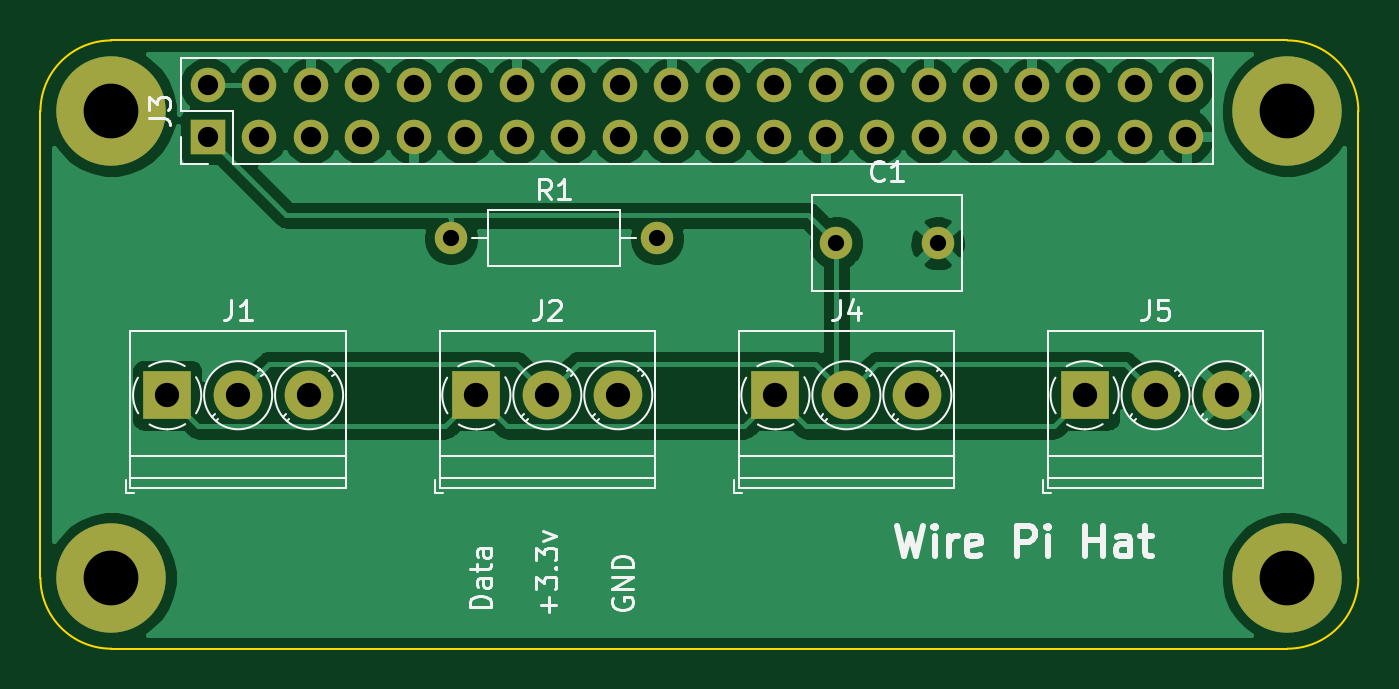
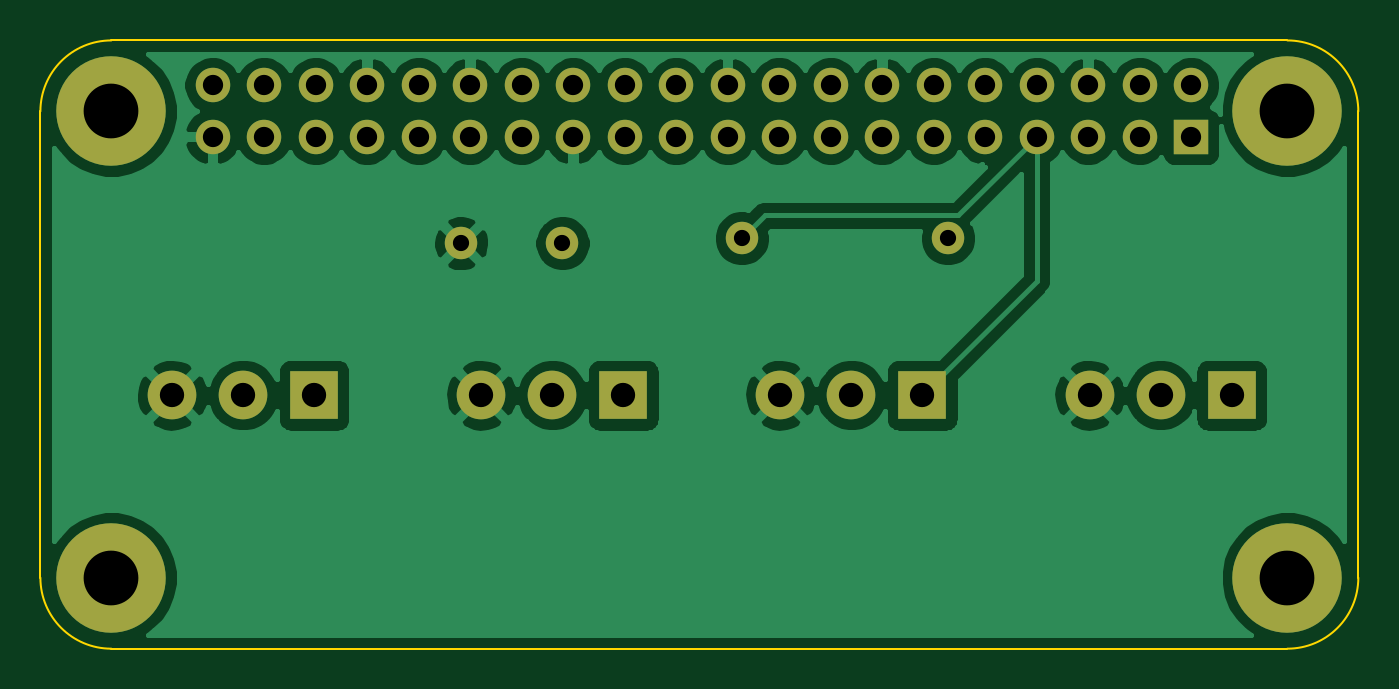
Circuit board: 10 layer files. Board 65.0 x 30.0 mm.
- bottom_copper: wire_pi_hat-B_Cu.gbr (64788 bytes)
- bottom_mask: wire_pi_hat-B_Mask.gbr (2344 bytes)
- paste: wire_pi_hat-B_Paste.gbr (462 bytes)
- bottom_silk: wire_pi_hat-B_SilkS.gbr (463 bytes)
- outline: wire_pi_hat-Edge_Cuts.gbr (986 bytes)
- top_copper: wire_pi_hat-F_Cu.gbr (57567 bytes)
- top_mask: wire_pi_hat-F_Mask.gbr (2344 bytes)
- paste: wire_pi_hat-F_Paste.gbr (462 bytes)
- top_silk: wire_pi_hat-F_SilkS.gbr (14911 bytes)
- drill: wire_pi_hat.drl (921 bytes)

=== bottom_copper: wire_pi_hat-B_Cu.gbr (64788 bytes, source omitted) ===
=== bottom_mask: wire_pi_hat-B_Mask.gbr ===
%TF.GenerationSoftware,KiCad,Pcbnew,(5.1.8)-1*%
%TF.CreationDate,2022-03-17T13:58:37+00:00*%
%TF.ProjectId,wire_pi_hat,77697265-5f70-4695-9f68-61742e6b6963,rev?*%
%TF.SameCoordinates,Original*%
%TF.FileFunction,Soldermask,Bot*%
%TF.FilePolarity,Negative*%
%FSLAX46Y46*%
G04 Gerber Fmt 4.6, Leading zero omitted, Abs format (unit mm)*
G04 Created by KiCad (PCBNEW (5.1.8)-1) date 2022-03-17 13:58:37*
%MOMM*%
%LPD*%
G01*
G04 APERTURE LIST*
%ADD10O,1.600000X1.600000*%
%ADD11C,1.600000*%
%ADD12C,2.400000*%
%ADD13R,2.400000X2.400000*%
%ADD14C,5.400000*%
%ADD15O,1.700000X1.700000*%
%ADD16R,1.700000X1.700000*%
G04 APERTURE END LIST*
D10*
%TO.C,R1*%
X80410000Y-45250000D03*
D11*
X70250000Y-45250000D03*
%TD*%
D12*
%TO.C,J5*%
X108500000Y-53000000D03*
X105000000Y-53000000D03*
D13*
X101500000Y-53000000D03*
%TD*%
D12*
%TO.C,J4*%
X93250000Y-53000000D03*
X89750000Y-53000000D03*
D13*
X86250000Y-53000000D03*
%TD*%
D12*
%TO.C,J2*%
X78500000Y-53000000D03*
X75000000Y-53000000D03*
D13*
X71500000Y-53000000D03*
%TD*%
D12*
%TO.C,J1*%
X63250000Y-53000000D03*
X59750000Y-53000000D03*
D13*
X56250000Y-53000000D03*
%TD*%
D11*
%TO.C,C1*%
X94250000Y-45500000D03*
X89250000Y-45500000D03*
%TD*%
D14*
%TO.C,H4*%
X111500000Y-62000000D03*
%TD*%
%TO.C,H3*%
X53500000Y-62000000D03*
%TD*%
%TO.C,H2*%
X111500000Y-39000000D03*
%TD*%
%TO.C,H1*%
X53500000Y-39000000D03*
%TD*%
D15*
%TO.C,J3*%
X106510000Y-37710000D03*
X106510000Y-40250000D03*
X103970000Y-37710000D03*
X103970000Y-40250000D03*
X101430000Y-37710000D03*
X101430000Y-40250000D03*
X98890000Y-37710000D03*
X98890000Y-40250000D03*
X96350000Y-37710000D03*
X96350000Y-40250000D03*
X93810000Y-37710000D03*
X93810000Y-40250000D03*
X91270000Y-37710000D03*
X91270000Y-40250000D03*
X88730000Y-37710000D03*
X88730000Y-40250000D03*
X86190000Y-37710000D03*
X86190000Y-40250000D03*
X83650000Y-37710000D03*
X83650000Y-40250000D03*
X81110000Y-37710000D03*
X81110000Y-40250000D03*
X78570000Y-37710000D03*
X78570000Y-40250000D03*
X76030000Y-37710000D03*
X76030000Y-40250000D03*
X73490000Y-37710000D03*
X73490000Y-40250000D03*
X70950000Y-37710000D03*
X70950000Y-40250000D03*
X68410000Y-37710000D03*
X68410000Y-40250000D03*
X65870000Y-37710000D03*
X65870000Y-40250000D03*
X63330000Y-37710000D03*
X63330000Y-40250000D03*
X60790000Y-37710000D03*
X60790000Y-40250000D03*
X58250000Y-37710000D03*
D16*
X58250000Y-40250000D03*
%TD*%
M02*

=== paste: wire_pi_hat-B_Paste.gbr ===
%TF.GenerationSoftware,KiCad,Pcbnew,(5.1.8)-1*%
%TF.CreationDate,2022-03-17T13:58:37+00:00*%
%TF.ProjectId,wire_pi_hat,77697265-5f70-4695-9f68-61742e6b6963,rev?*%
%TF.SameCoordinates,Original*%
%TF.FileFunction,Paste,Bot*%
%TF.FilePolarity,Positive*%
%FSLAX46Y46*%
G04 Gerber Fmt 4.6, Leading zero omitted, Abs format (unit mm)*
G04 Created by KiCad (PCBNEW (5.1.8)-1) date 2022-03-17 13:58:37*
%MOMM*%
%LPD*%
G01*
G04 APERTURE LIST*
G04 APERTURE END LIST*
M02*

=== bottom_silk: wire_pi_hat-B_SilkS.gbr ===
%TF.GenerationSoftware,KiCad,Pcbnew,(5.1.8)-1*%
%TF.CreationDate,2022-03-17T13:58:37+00:00*%
%TF.ProjectId,wire_pi_hat,77697265-5f70-4695-9f68-61742e6b6963,rev?*%
%TF.SameCoordinates,Original*%
%TF.FileFunction,Legend,Bot*%
%TF.FilePolarity,Positive*%
%FSLAX46Y46*%
G04 Gerber Fmt 4.6, Leading zero omitted, Abs format (unit mm)*
G04 Created by KiCad (PCBNEW (5.1.8)-1) date 2022-03-17 13:58:37*
%MOMM*%
%LPD*%
G01*
G04 APERTURE LIST*
G04 APERTURE END LIST*
M02*

=== outline: wire_pi_hat-Edge_Cuts.gbr ===
%TF.GenerationSoftware,KiCad,Pcbnew,(5.1.8)-1*%
%TF.CreationDate,2022-03-17T13:58:37+00:00*%
%TF.ProjectId,wire_pi_hat,77697265-5f70-4695-9f68-61742e6b6963,rev?*%
%TF.SameCoordinates,Original*%
%TF.FileFunction,Profile,NP*%
%FSLAX46Y46*%
G04 Gerber Fmt 4.6, Leading zero omitted, Abs format (unit mm)*
G04 Created by KiCad (PCBNEW (5.1.8)-1) date 2022-03-17 13:58:37*
%MOMM*%
%LPD*%
G01*
G04 APERTURE LIST*
%TA.AperFunction,Profile*%
%ADD10C,0.100000*%
%TD*%
G04 APERTURE END LIST*
D10*
X50000000Y-39000000D02*
G75*
G02*
X53500000Y-35500000I3500000J0D01*
G01*
X53500000Y-65500000D02*
G75*
G02*
X50000000Y-62000000I0J3500000D01*
G01*
X115000000Y-62000000D02*
G75*
G02*
X111500000Y-65500000I-3500000J0D01*
G01*
X111500000Y-35500000D02*
G75*
G02*
X115000000Y-39000000I0J-3500000D01*
G01*
X115000000Y-39000000D02*
X115000000Y-62000000D01*
X53500000Y-35500000D02*
X111500000Y-35500000D01*
X50000000Y-39000000D02*
X50000000Y-62000000D01*
X53500000Y-65500000D02*
X111500000Y-65500000D01*
M02*

=== top_copper: wire_pi_hat-F_Cu.gbr (57567 bytes, source omitted) ===
=== top_mask: wire_pi_hat-F_Mask.gbr ===
%TF.GenerationSoftware,KiCad,Pcbnew,(5.1.8)-1*%
%TF.CreationDate,2022-03-17T13:58:37+00:00*%
%TF.ProjectId,wire_pi_hat,77697265-5f70-4695-9f68-61742e6b6963,rev?*%
%TF.SameCoordinates,Original*%
%TF.FileFunction,Soldermask,Top*%
%TF.FilePolarity,Negative*%
%FSLAX46Y46*%
G04 Gerber Fmt 4.6, Leading zero omitted, Abs format (unit mm)*
G04 Created by KiCad (PCBNEW (5.1.8)-1) date 2022-03-17 13:58:37*
%MOMM*%
%LPD*%
G01*
G04 APERTURE LIST*
%ADD10O,1.600000X1.600000*%
%ADD11C,1.600000*%
%ADD12C,2.400000*%
%ADD13R,2.400000X2.400000*%
%ADD14C,5.400000*%
%ADD15O,1.700000X1.700000*%
%ADD16R,1.700000X1.700000*%
G04 APERTURE END LIST*
D10*
%TO.C,R1*%
X80410000Y-45250000D03*
D11*
X70250000Y-45250000D03*
%TD*%
D12*
%TO.C,J5*%
X108500000Y-53000000D03*
X105000000Y-53000000D03*
D13*
X101500000Y-53000000D03*
%TD*%
D12*
%TO.C,J4*%
X93250000Y-53000000D03*
X89750000Y-53000000D03*
D13*
X86250000Y-53000000D03*
%TD*%
D12*
%TO.C,J2*%
X78500000Y-53000000D03*
X75000000Y-53000000D03*
D13*
X71500000Y-53000000D03*
%TD*%
D12*
%TO.C,J1*%
X63250000Y-53000000D03*
X59750000Y-53000000D03*
D13*
X56250000Y-53000000D03*
%TD*%
D11*
%TO.C,C1*%
X94250000Y-45500000D03*
X89250000Y-45500000D03*
%TD*%
D14*
%TO.C,H4*%
X111500000Y-62000000D03*
%TD*%
%TO.C,H3*%
X53500000Y-62000000D03*
%TD*%
%TO.C,H2*%
X111500000Y-39000000D03*
%TD*%
%TO.C,H1*%
X53500000Y-39000000D03*
%TD*%
D15*
%TO.C,J3*%
X106510000Y-37710000D03*
X106510000Y-40250000D03*
X103970000Y-37710000D03*
X103970000Y-40250000D03*
X101430000Y-37710000D03*
X101430000Y-40250000D03*
X98890000Y-37710000D03*
X98890000Y-40250000D03*
X96350000Y-37710000D03*
X96350000Y-40250000D03*
X93810000Y-37710000D03*
X93810000Y-40250000D03*
X91270000Y-37710000D03*
X91270000Y-40250000D03*
X88730000Y-37710000D03*
X88730000Y-40250000D03*
X86190000Y-37710000D03*
X86190000Y-40250000D03*
X83650000Y-37710000D03*
X83650000Y-40250000D03*
X81110000Y-37710000D03*
X81110000Y-40250000D03*
X78570000Y-37710000D03*
X78570000Y-40250000D03*
X76030000Y-37710000D03*
X76030000Y-40250000D03*
X73490000Y-37710000D03*
X73490000Y-40250000D03*
X70950000Y-37710000D03*
X70950000Y-40250000D03*
X68410000Y-37710000D03*
X68410000Y-40250000D03*
X65870000Y-37710000D03*
X65870000Y-40250000D03*
X63330000Y-37710000D03*
X63330000Y-40250000D03*
X60790000Y-37710000D03*
X60790000Y-40250000D03*
X58250000Y-37710000D03*
D16*
X58250000Y-40250000D03*
%TD*%
M02*

=== paste: wire_pi_hat-F_Paste.gbr ===
%TF.GenerationSoftware,KiCad,Pcbnew,(5.1.8)-1*%
%TF.CreationDate,2022-03-17T13:58:37+00:00*%
%TF.ProjectId,wire_pi_hat,77697265-5f70-4695-9f68-61742e6b6963,rev?*%
%TF.SameCoordinates,Original*%
%TF.FileFunction,Paste,Top*%
%TF.FilePolarity,Positive*%
%FSLAX46Y46*%
G04 Gerber Fmt 4.6, Leading zero omitted, Abs format (unit mm)*
G04 Created by KiCad (PCBNEW (5.1.8)-1) date 2022-03-17 13:58:37*
%MOMM*%
%LPD*%
G01*
G04 APERTURE LIST*
G04 APERTURE END LIST*
M02*

=== top_silk: wire_pi_hat-F_SilkS.gbr (14911 bytes, source omitted) ===
=== drill: wire_pi_hat.drl ===
M48
INCH,TZ
T1C0.0315
T2C0.0394
T3C0.0472
T4C0.1063
%
G90
G05
T1
X35138Y-17913
X37106Y-17913
X27657Y-17815
X31657Y-17815
T2
X22933Y-14846
X22933Y-15846
X23933Y-14846
X23933Y-15846
X24933Y-14846
X24933Y-15846
X25933Y-14846
X25933Y-15846
X26933Y-14846
X26933Y-15846
X27933Y-14846
X27933Y-15846
X28933Y-14846
X28933Y-15846
X29933Y-14846
X29933Y-15846
X30933Y-14846
X30933Y-15846
X31933Y-14846
X31933Y-15846
X32933Y-14846
X32933Y-15846
X33933Y-14846
X33933Y-15846
X34933Y-14846
X34933Y-15846
X35933Y-14846
X35933Y-15846
X36933Y-14846
X36933Y-15846
X37933Y-14846
X37933Y-15846
X38933Y-14846
X38933Y-15846
X39933Y-14846
X39933Y-15846
X40933Y-14846
X40933Y-15846
X41933Y-14846
X41933Y-15846
T3
X39961Y-20866
X41339Y-20866
X42717Y-20866
X22146Y-20866
X23524Y-20866
X24902Y-20866
X28150Y-20866
X29528Y-20866
X30906Y-20866
X33957Y-20866
X35335Y-20866
X36713Y-20866
T4
X21063Y-15354
X43898Y-15354
X21063Y-24409
X43898Y-24409
T0
M30

